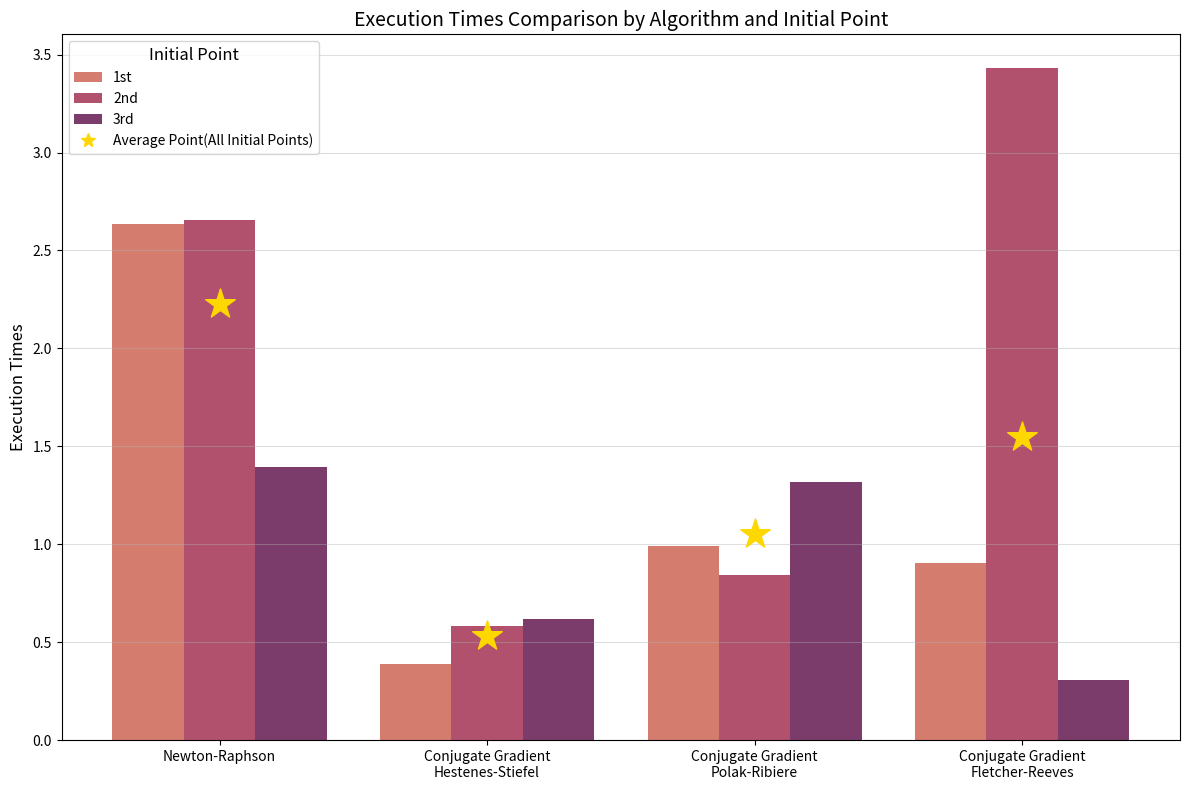

Python code for this plot:
import seaborn as sns
import matplotlib.pyplot as plt
import numpy as np

# Veriler
algos = ['Newton-Raphson', 'Conjugate Gradient\nHestenes-Stiefel', 'Conjugate Gradient\nPolak-Ribiere', 'Conjugate Gradient\nFletcher-Reeves']
initial_points = ['1st', '2nd', '3rd']
execution_times = [
    [2.63353, 0.585, 1.318,  0.903],
    [2.655, 0.616,  0.989, 3.432],
    [1.394, 0.386, 0.845, 0.305]
]

# Ortalama iterasyon sayıları
avg_execution_times = [np.mean([execution_times[j][i] for j in range(len(initial_points))]) for i in range(len(algos))]

# Veri çerçevesini oluşturma
data = {'Algorithm': algos * len(initial_points), 
        'Initial Point': initial_points * len(algos),
        'Execution Times': [item for sublist in execution_times for item in sublist]}

# Seaborn barplot
plt.figure(figsize=(12, 8))
ax = sns.barplot(data=data, x='Algorithm', y='Execution Times', hue='Initial Point', palette='flare')
plt.title('Execution Times Comparison by Algorithm and Initial Point', fontsize=14)
plt.xlabel('')
plt.ylabel('Execution Times', fontsize=12)
plt.xticks(rotation=0)

# Ortalama iterasyon sayılarını yıldız işareti ile göster
for i, algo in enumerate(algos):
    ax.scatter(i, avg_execution_times[i], color='gold', marker='*', s=500, zorder=5)

# Add legend for the average star marker (only once outside the loop)
handles, labels = ax.get_legend_handles_labels()

star_marker = plt.Line2D([0], [0], marker='*', color='gold', linestyle='None', markersize=10)
handles.append(star_marker)
labels.append('Average Point(All Initial Points)')
ax.legend(handles=handles, labels=labels, title='Initial Point', fontsize=10, title_fontsize=12)

plt.grid(axis='y', alpha=0.4)  # Add a subtle horizontal grid
plt.tight_layout()

# Göster
plt.show()
